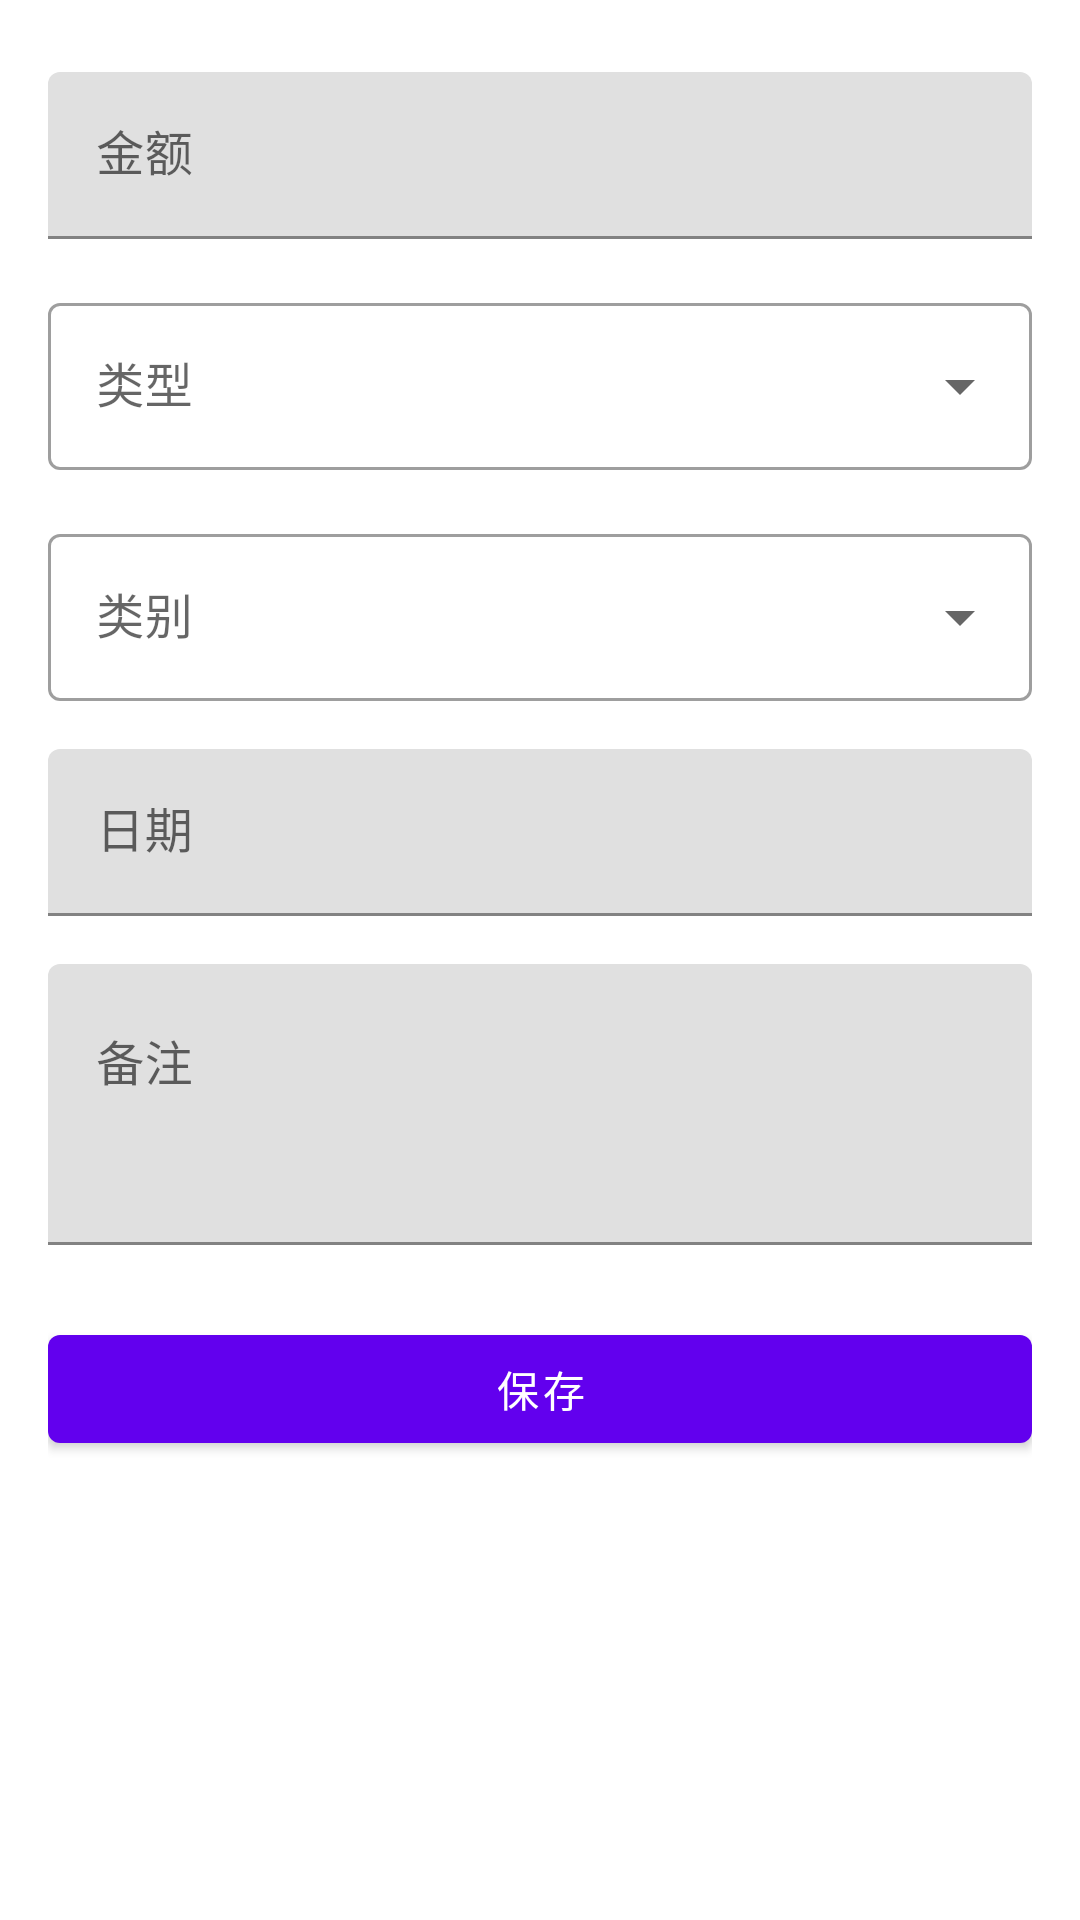

This screen was rendered from an Android layout file. Write that file and the resources it references.
<!-- AndroidManifest.xml: application theme Theme.Tallybook -->
<!-- res/layout/activity_add_record.xml -->
<?xml version="1.0" encoding="utf-8"?>
<ScrollView xmlns:android="http://schemas.android.com/apk/res/android"
    xmlns:app="http://schemas.android.com/apk/res-auto"
    android:layout_width="match_parent"
    android:layout_height="match_parent">

    <LinearLayout
        android:layout_width="match_parent"
        android:layout_height="wrap_content"
        android:orientation="vertical"
        android:padding="16dp">

        <com.google.android.material.textfield.TextInputLayout
            android:layout_width="match_parent"
            android:layout_height="wrap_content"
            android:layout_marginTop="8dp"
            android:hint="金额">

            <com.google.android.material.textfield.TextInputEditText
                android:id="@+id/etAmount"
                android:layout_width="match_parent"
                android:layout_height="wrap_content"
                android:inputType="numberDecimal" />
        </com.google.android.material.textfield.TextInputLayout>

        <com.google.android.material.textfield.TextInputLayout
            style="@style/Widget.MaterialComponents.TextInputLayout.OutlinedBox.ExposedDropdownMenu"
            android:layout_width="match_parent"
            android:layout_height="wrap_content"
            android:layout_marginTop="16dp"
            android:hint="类型">

            <AutoCompleteTextView
                android:id="@+id/spinnerType"
                android:layout_width="match_parent"
                android:layout_height="wrap_content"
                android:inputType="none" />
        </com.google.android.material.textfield.TextInputLayout>

        <com.google.android.material.textfield.TextInputLayout
            style="@style/Widget.MaterialComponents.TextInputLayout.OutlinedBox.ExposedDropdownMenu"
            android:layout_width="match_parent"
            android:layout_height="wrap_content"
            android:layout_marginTop="16dp"
            android:hint="类别">

            <AutoCompleteTextView
                android:id="@+id/spinnerCategory"
                android:layout_width="match_parent"
                android:layout_height="wrap_content"
                android:inputType="none" />
        </com.google.android.material.textfield.TextInputLayout>

        <com.google.android.material.textfield.TextInputLayout
            android:layout_width="match_parent"
            android:layout_height="wrap_content"
            android:layout_marginTop="16dp"
            android:hint="日期">

            <com.google.android.material.textfield.TextInputEditText
                android:id="@+id/etDate"
                android:layout_width="match_parent"
                android:layout_height="wrap_content"
                android:focusable="false"
                android:inputType="none" />
        </com.google.android.material.textfield.TextInputLayout>

        <com.google.android.material.textfield.TextInputLayout
            android:layout_width="match_parent"
            android:layout_height="wrap_content"
            android:layout_marginTop="16dp"
            android:hint="备注">

            <com.google.android.material.textfield.TextInputEditText
                android:id="@+id/etRemark"
                android:layout_width="match_parent"
                android:layout_height="wrap_content"
                android:inputType="textMultiLine|textLongMessage"
                android:minLines="3"
                android:gravity="top"
                android:imeOptions="actionDone" />
        </com.google.android.material.textfield.TextInputLayout>

        <com.google.android.material.button.MaterialButton
            android:id="@+id/btnSave"
            android:layout_width="match_parent"
            android:layout_height="wrap_content"
            android:layout_marginTop="24dp"
            android:text="保存" />

    </LinearLayout>
</ScrollView>
<!-- resources referenced by this layout -->
<resources>
  <style name="Theme.Tallybook" parent="Theme.MaterialComponents.DayNight.DarkActionBar">
          <item name="colorPrimary">@color/purple_500</item>
          <item name="colorPrimaryVariant">@color/purple_700</item>
          <item name="colorOnPrimary">@color/white</item>
          <item name="colorSecondary">@color/teal_200</item>
          <item name="colorSecondaryVariant">@color/teal_700</item>
          <item name="colorOnSecondary">@color/black</item>
          <item name="android:statusBarColor">?attr/colorPrimaryVariant</item>
      </style>
  <!-- not gathered from this repository: default colours our renderer supplied (Android Studio template values) -->
  <color name="purple_500">#FF6200EE</color>
  <color name="purple_700">#FF3700B3</color>
  <color name="teal_200">#FF03DAC5</color>
  <color name="teal_700">#FF018786</color>
  <color name="black">#FF000000</color>
  <color name="white">#FFFFFFFF</color>
</resources>
